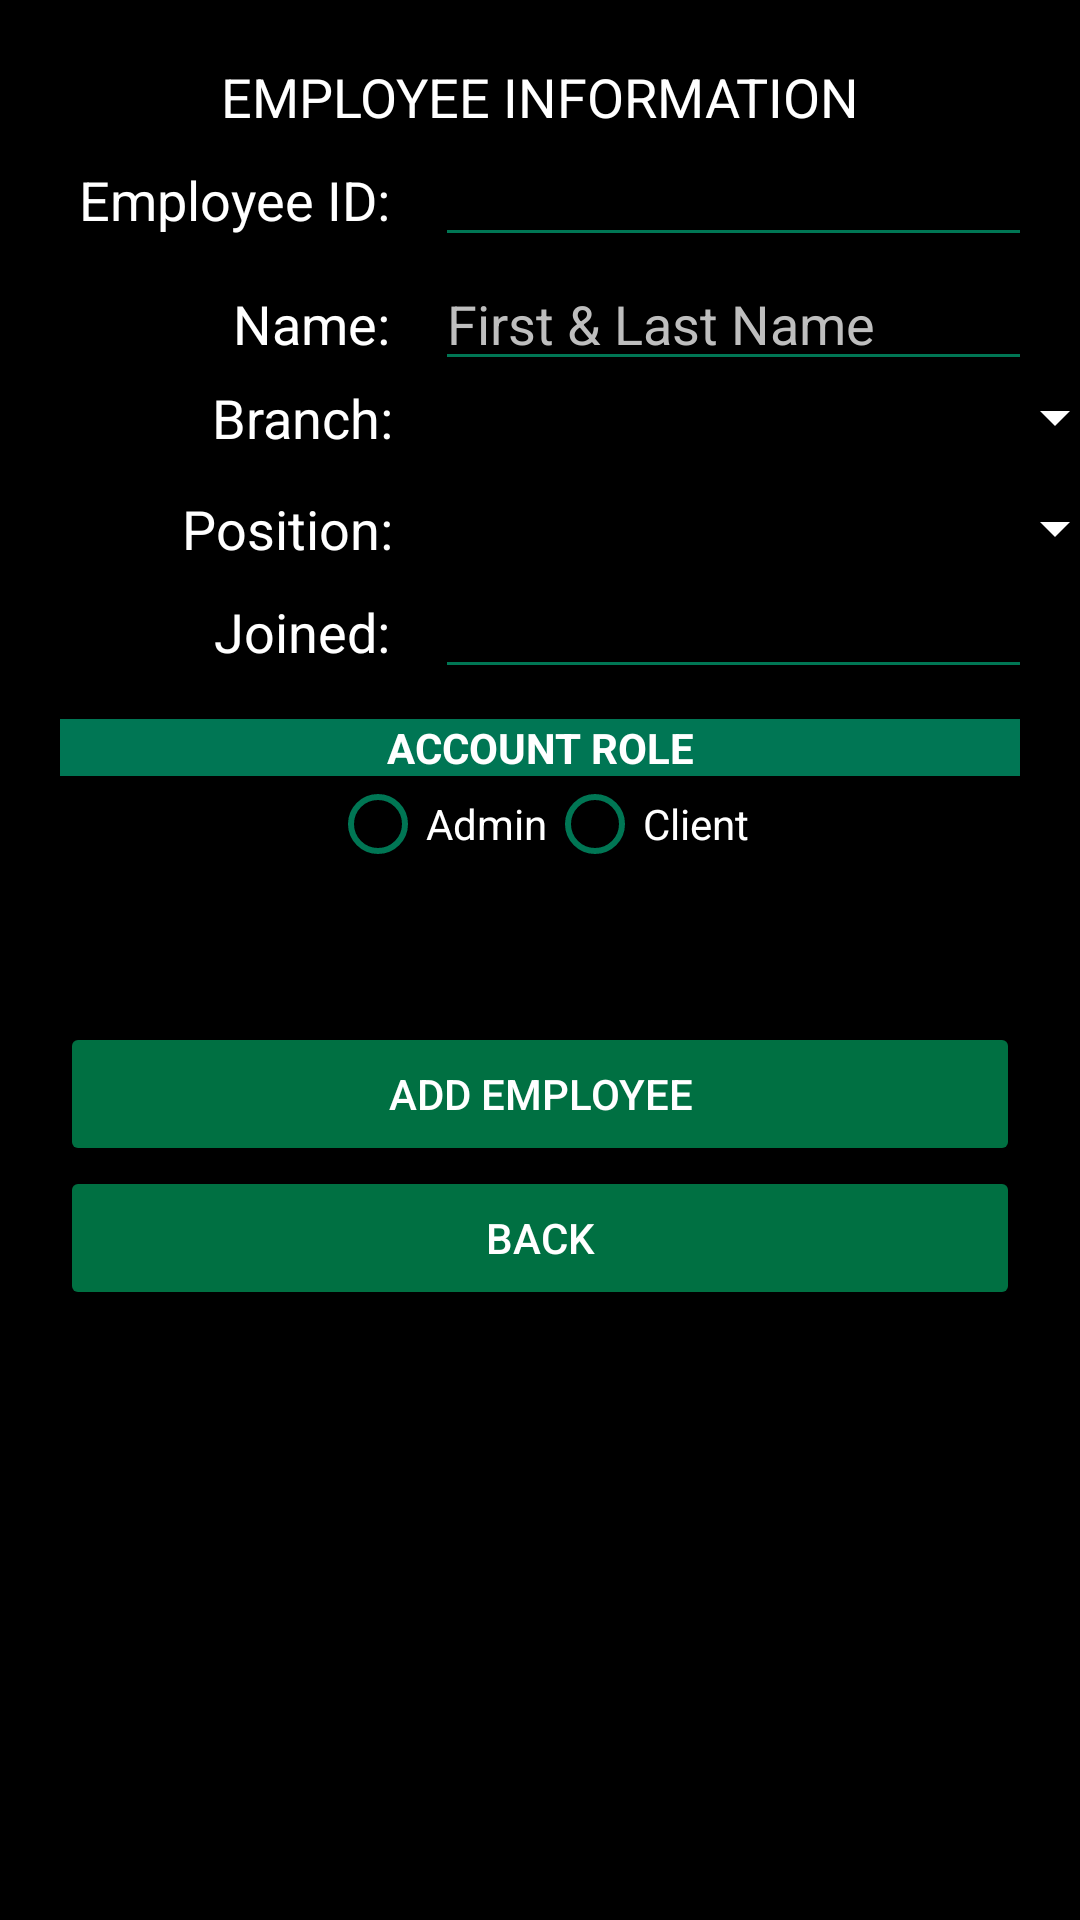

Android layout source for this screen:
<!-- AndroidManifest.xml: application theme AppTheme -->
<!-- res/layout/addemployee.xml -->
<LinearLayout android:orientation="vertical" android:layout_width="match_parent" android:layout_height="match_parent" android:padding="20dp" android:background="@color/colorBlack" xmlns:android="http://schemas.android.com/apk/res/android"><TextView android:text="EMPLOYEE INFORMATION" android:gravity="center" android:textAppearance="?android:attr/textAppearanceMedium" android:layout_width="match_parent" android:layout_height="wrap_content" android:id="@+id/textView1" /><GridLayout android:minWidth="25px" android:minHeight="25px" android:layout_width="match_parent" android:layout_height="wrap_content" android:id="@+id/gridLayout1" android:rowCount="5" android:columnCount="2" android:layout_marginBottom="10dp"><TextView android:text="Employee ID:" android:layout_width="110dp" android:layout_height="wrap_content" android:layout_marginRight="15dp" android:gravity="right" android:textAppearance="?android:attr/textAppearanceMedium" android:id="@+id/textView3" android:layout_row="0" android:layout_column="0" /><EditText android:layout_width="230.5dp" android:layout_height="wrap_content" android:id="@+id/xempidtxt" android:layout_marginRight="11.0dp" android:backgroundTint="@color/colorGreen" android:textColor="@android:color/white" android:inputType="text" android:enabled="false" android:layout_row="0" android:layout_column="1" /><TextView android:text="Name:" android:layout_width="110dp" android:layout_height="wrap_content" android:layout_marginRight="15dp" android:gravity="right" android:textAppearance="?android:attr/textAppearanceMedium" android:id="@+id/txtname" android:layout_row="1" android:layout_column="0" /><EditText android:layout_width="230.5dp" android:layout_height="wrap_content" android:id="@+id/xnametxt" android:layout_marginRight="11.0dp" android:backgroundTint="@color/colorGreen" android:textColor="@android:color/white" android:hint="First &amp; Last Name" android:inputType="text" android:layout_row="1" android:layout_column="1" /><TextView android:text="Branch:" android:layout_width="110.5dp" android:layout_height="wrap_content" android:gravity="right" android:textAppearance="?android:attr/textAppearanceMedium" android:id="@+id/textView4" android:layout_row="2" android:layout_column="0" /><Spinner android:id="@+id/xbranchspin" android:layout_width="230.5dp" android:layout_height="wrap_content" android:layout_marginRight="11.0dp" android:layout_marginBottom="13dp" android:backgroundTint="@color/colorWhite" android:popupBackground="@android:color/black" android:layout_row="2" android:layout_column="1" /><TextView android:text="Position:" android:layout_width="110.5dp" android:layout_height="wrap_content" android:gravity="right" android:textAppearance="?android:attr/textAppearanceMedium" android:id="@+id/textView5" android:layout_row="3" android:layout_column="0" /><Spinner android:id="@+id/xpostionspin" android:layout_width="230.5dp" android:layout_height="wrap_content" android:layout_marginRight="11.0dp" android:backgroundTint="@color/colorWhite" android:popupBackground="@android:color/black" android:layout_row="3" android:layout_column="1" /><TextView android:text="Joined:" android:layout_width="110dp" android:layout_height="wrap_content" android:gravity="right" android:textAppearance="?android:attr/textAppearanceMedium" android:id="@+id/textView6" android:layout_row="4" android:layout_column="0" /><EditText android:layout_width="230.5dp" android:layout_height="wrap_content" android:id="@+id/xjoinedtxt" android:layout_marginRight="11.0dp" android:backgroundTint="@color/colorGreen" android:inputType="text" android:enabled="false" android:textColor="@android:color/white" android:layout_row="4" android:layout_column="1" /></GridLayout><TextView android:text="ACCOUNT ROLE" android:textAppearance="?android:attr/textAppearanceSmall" android:layout_width="match_parent" android:layout_height="wrap_content" android:id="@+id/textView7" android:background="@color/colorGreen" android:gravity="center" android:textStyle="bold" /><RadioGroup android:minWidth="25px" android:minHeight="25px" android:layout_width="match_parent" android:layout_height="wrap_content" android:id="@+id/xradioGroup" android:orientation="horizontal" android:gravity="center" android:layout_marginBottom="50dp"><RadioButton android:layout_width="wrap_content" android:layout_height="wrap_content" android:text="Admin" android:textColor="@android:color/white" android:id="@+id/xadminrbtn" android:buttonTint="@color/colorGreen" /><RadioButton android:layout_width="wrap_content" android:layout_height="wrap_content" android:text="Client" android:textColor="@android:color/white" android:id="@+id/xclientrbtn" android:buttonTint="@color/colorGreen" /></RadioGroup><Button android:text="ADD EMPLOYEE" android:layout_width="match_parent" android:layout_height="wrap_content" android:id="@+id/xaddbtn" android:backgroundTint="#007042" /><Button android:text="Back" android:layout_width="match_parent" android:layout_height="wrap_content" android:backgroundTint="#007042" android:id="@+id/xbackbtn" /></LinearLayout>
<!-- resources referenced by this layout -->
<resources>
  <color name="colorBlack">#000000</color>
  <color name="colorGreen">#007654</color>
  <color name="colorWhite">#FFFFFF</color>
  <style name="AppTheme" parent="Theme.AppCompat.Light.DarkActionBar"><item name="colorPrimary">@color/colorGreen</item><item name="colorPrimaryDark">@color/colorGreen</item><item name="colorAccent">@color/colorGreen</item><item name="android:textColor">@color/colorWhite</item><item name="android:textColorHint">@color/colorGrey</item></style>
  <color name="colorGrey">#BEBEBE</color>
</resources>
